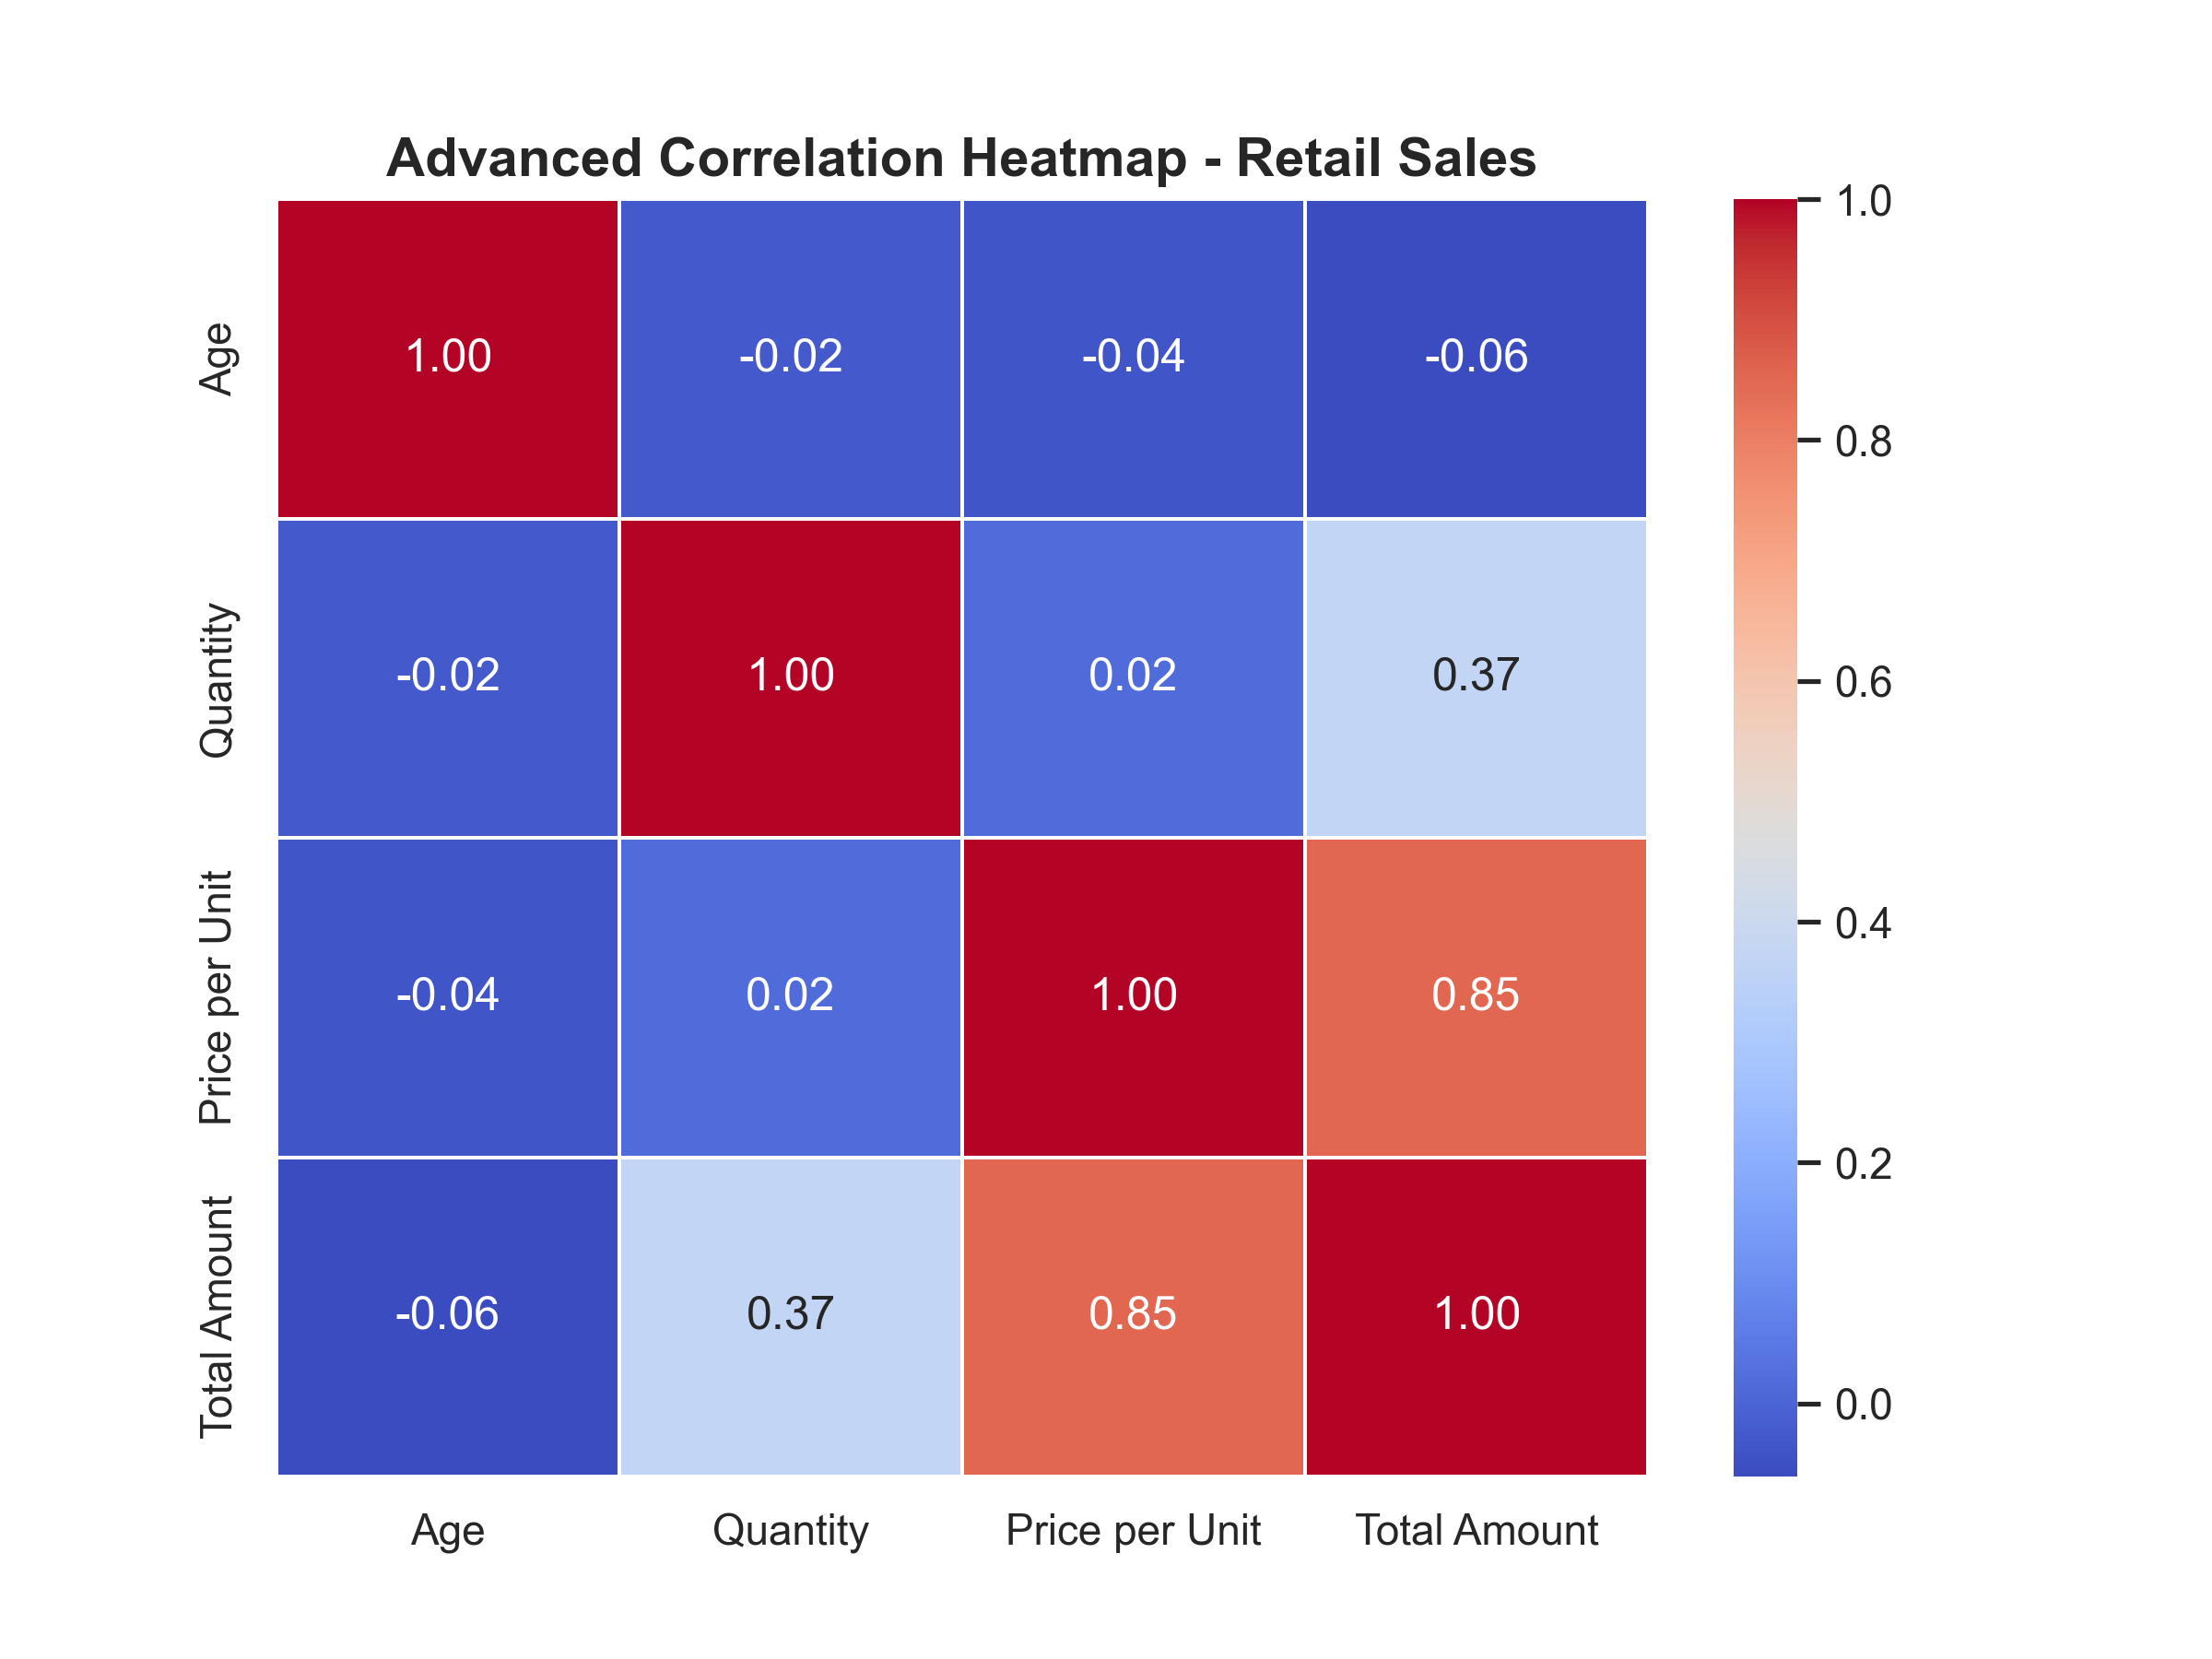

The Python source for this figure:
import pandas as pd
import seaborn as sns
import matplotlib.pyplot as plt

# 1. قراءة ملف البيانات
df = pd.read_csv('retail_sales_dataset.csv')

# 2. حساب مصفوفة الارتباط الإحصائي للأعمدة العددية (العمر، الكمية، سعر الوحدة، الإجمالي)
numeric_df = df[['Age', 'Quantity', 'Price per Unit', 'Total Amount']]
correlation_matrix = numeric_df.corr()

print("--- مصفوفة الارتباط الإحصائي (Correlation Matrix) ---")
print(correlation_matrix)

# 3. تصميم وتوليد خريطة الارتباط الحرارية (Correlation Heatmap)
sns.set_theme(style="white")
plt.figure(figsize=(8, 6))

# رسم الـ Heatmap مع إظهار الأرقام بدقة
sns.heatmap(correlation_matrix, annot=True, cmap='coolwarm', fmt=".2f", linewidths=0.5, cbar=True)

plt.title("Advanced Correlation Heatmap - Retail Sales", fontsize=14, fontweight='bold')

# حفظ الصورة بدقة عالية لتضاف إلى مستودع GitHub
plt.savefig("correlation_heatmap.png", dpi=300)
print("\nتم إنشاء وحفظ خريطة الارتباط الحرارية بنجاح باسم correlation_heatmap.png!")

plt.show()
